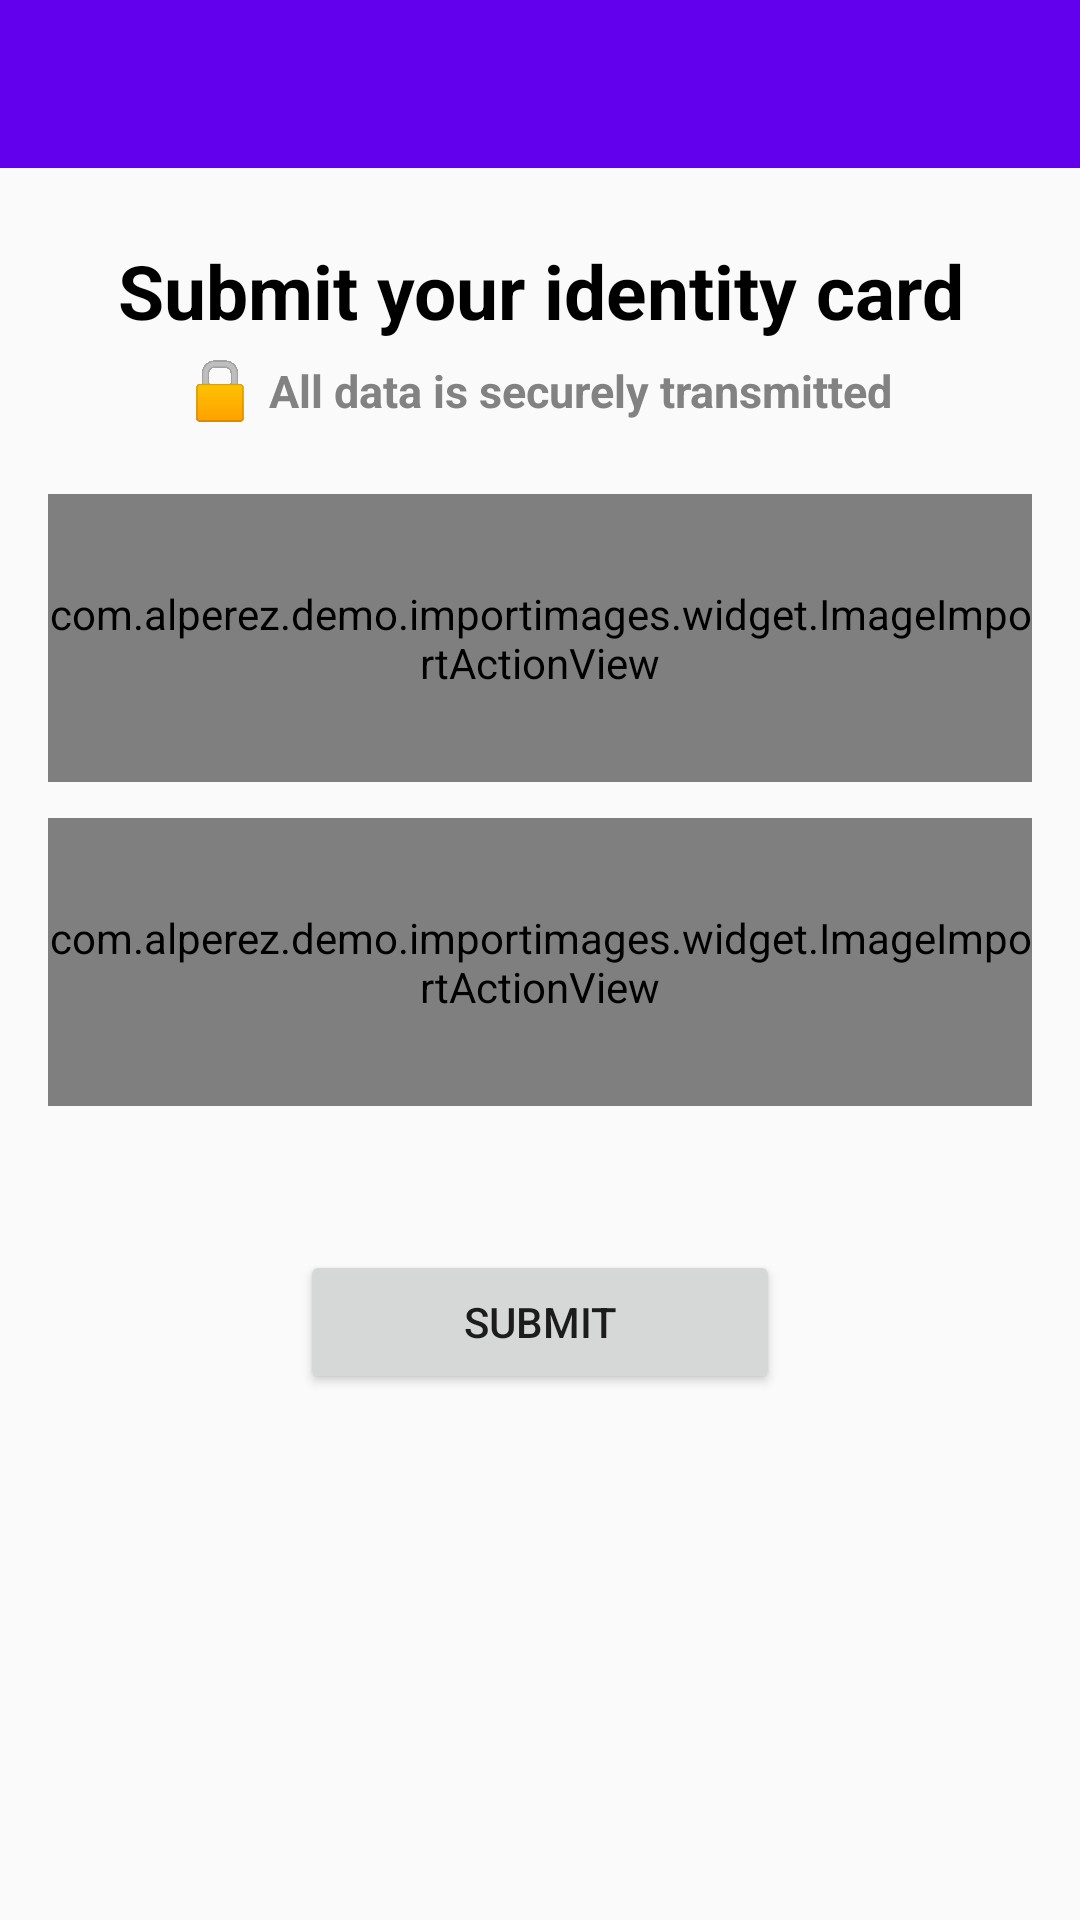

The Android layout XML behind this screen, and the referenced resources:
<!-- AndroidManifest.xml: activity theme AppTheme.NoActionBar -->
<!-- res/layout/activity_main.xml -->
<?xml version="1.0" encoding="utf-8"?>
<LinearLayout xmlns:android="http://schemas.android.com/apk/res/android"
    xmlns:app="http://schemas.android.com/apk/res-auto"
    xmlns:tools="http://schemas.android.com/tools"
    android:orientation="vertical"
    android:layout_width="match_parent"
    android:layout_height="match_parent">

    <androidx.appcompat.widget.Toolbar android:id="@+id/toolbar"
        android:layout_width="match_parent"
        android:layout_height="wrap_content"
        android:layout_weight="0"
        android:minHeight="?attr/actionBarSize"
        android:background="@color/colorPrimary"/>

    <TextView
        android:layout_width="match_parent"
        android:layout_height="wrap_content"
        android:layout_marginLeft="@dimen/activity_horizontal_margin"
        android:layout_marginRight="@dimen/activity_horizontal_margin"
        android:layout_marginTop="24dp"
        android:gravity="center"
        android:textAlignment="center"
        android:textStyle="bold"
        android:textSize="25sp"
        android:textColor="@color/text_black"
        android:text="@string/title_submit_your_id_card"/>
    <LinearLayout
        android:layout_width="wrap_content"
        android:layout_height="wrap_content"
        android:orientation="horizontal"
        android:layout_marginTop="6dp"
        android:layout_gravity="center_horizontal"
        android:gravity="center_vertical">
        <ImageView
            android:layout_width="21dp"
            android:layout_height="21dp"
            android:scaleType="centerInside"
            android:src="@drawable/ic_lock"/>
        <TextView
            android:layout_width="wrap_content"
            android:layout_height="wrap_content"
            android:layout_marginLeft="6dp"
            android:textStyle="bold"
            android:textSize="15sp"
            android:textColor="@color/text_gray"
            android:text="@string/msg_secure_transmission"/>
    </LinearLayout>

    <com.alperez.demo.importimages.widget.ImageImportActionView android:id="@+id/id_card_front_side_selector"
        android:layout_width="match_parent"
        android:layout_height="96dp"
        android:layout_marginTop="24dp"
        android:layout_marginLeft="@dimen/activity_horizontal_margin"
        android:layout_marginRight="@dimen/activity_horizontal_margin"
        app:actionTitle="@string/front_side"/>

    <com.alperez.demo.importimages.widget.ImageImportActionView android:id="@+id/id_card_back_side_selector"
        android:layout_width="match_parent"
        android:layout_height="96dp"
        android:layout_marginTop="12dp"
        android:layout_marginLeft="@dimen/activity_horizontal_margin"
        android:layout_marginRight="@dimen/activity_horizontal_margin"
        app:actionTitle="@string/back_side"/>

    <Button android:id="@+id/action_submit"
        android:layout_width="160dp"
        android:layout_height="wrap_content"
        android:layout_gravity="center_horizontal"
        android:layout_marginTop="48dp"
        android:text="submit"/>

</LinearLayout>
<!-- resources referenced by this layout -->
<resources>
  <color name="colorPrimary">#6200EE</color>
  <color name="text_black">#000000</color>
  <color name="text_gray">#828282</color>
  <dimen name="activity_horizontal_margin">16dp</dimen>
  <!-- drawable ic_lock: png bitmap (drawable-nodpi, 1044 bytes) -->
  <string name="back_side">Back side</string>
  <string name="front_side">Front size</string>
  <string name="msg_secure_transmission">All data is securely transmitted</string>
  <string name="title_submit_your_id_card">Submit your identity card</string>
  <style name="AppTheme.NoActionBar">
          <item name="windowActionBar">false</item>
          <item name="windowNoTitle">true</item>
          <item name="colorControlNormal">@android:color/white</item>
      </style>
</resources>
